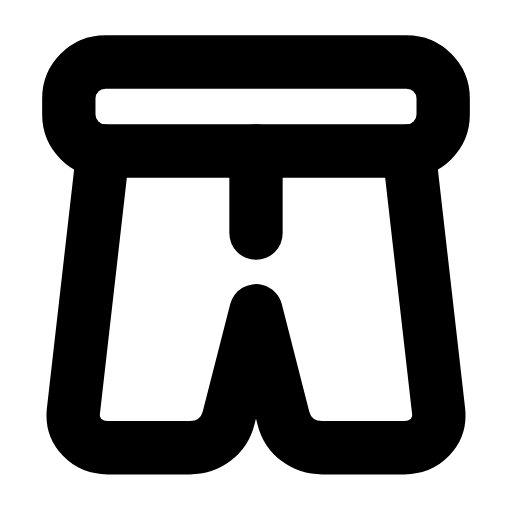
t = 0.00 s
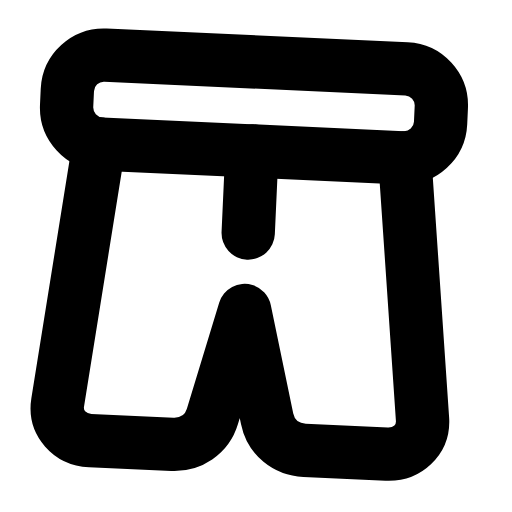
t = 0.31 s
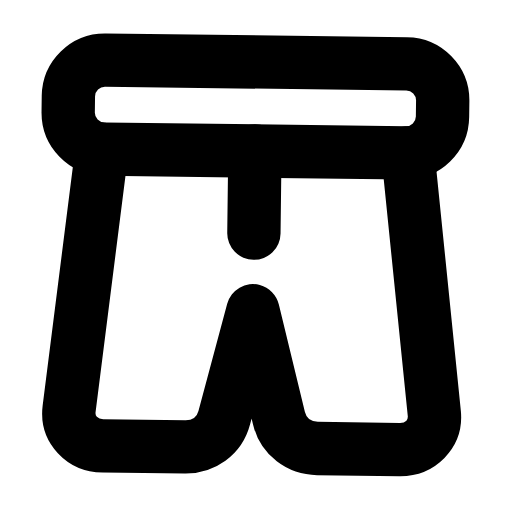
t = 0.60 s
t = 0.88 s: frame unchanged from t = 0.00 s, image omitted
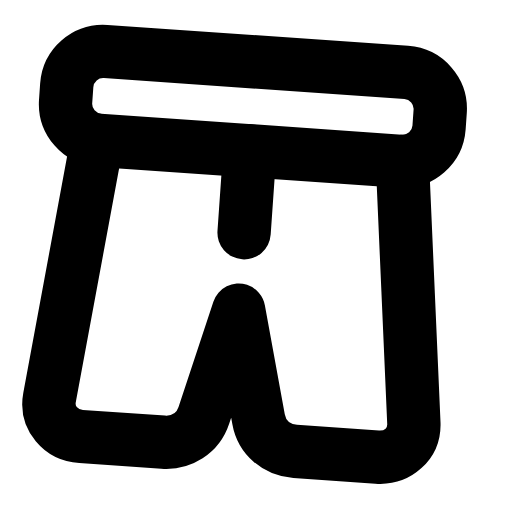
t = 1.22 s
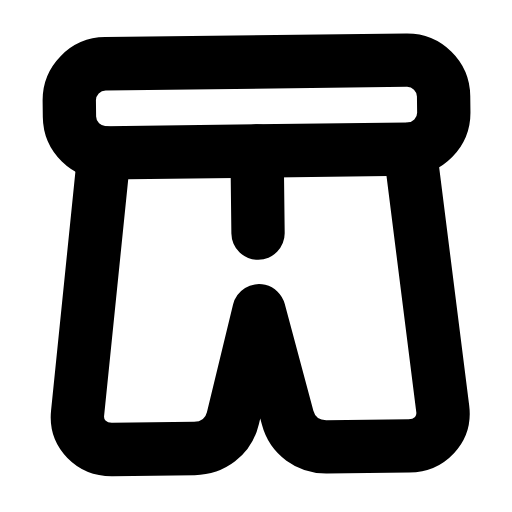
t = 1.50 s

The animated SVG that drew these frames (rendered in a browser with its animation timeline set to each time). Animation: 1 SMIL element (animateTransform=1); one cycle of 1.80 s, repeats indefinitely.

<svg xmlns="http://www.w3.org/2000/svg" width="24" height="24" viewBox="0 0 24 24" fill="none"><g transform="translate(-0.84 -0.84) scale(1.07)"><g><animateTransform attributeName="transform" type="rotate" values="0 12 3.5;-4 12 3.5;4 12 3.5;0 12 3.5;0 12 3.5;4 12 3.5;-4 12 3.5;0 12 3.5;0 12 3.5" keyTimes="0;0.135;0.2925;0.45;0.6;0.705;0.81;0.9;1" dur="1.8s" repeatCount="indefinite" calcMode="spline" keySplines="0.16 1 0.3 1;0.16 1 0.3 1;0.16 1 0.3 1;0.16 1 0.3 1;0.16 1 0.3 1;0.16 1 0.3 1;0.16 1 0.3 1;0.16 1 0.3 1"/><rect stroke="currentColor" stroke-width="2.336" stroke-linecap="round" stroke-linejoin="round" fill="none" x="3.8" y="3.5" width="16.4" height="3.9" rx="1.6"></rect><path stroke="currentColor" stroke-width="2.336" stroke-linecap="round" stroke-linejoin="round" fill="none" d="M5.3 7.4L4 18.8C3.9 19.7 4.6 20.4 5.5 20.4L9.1 20.4C9.9 20.4 10.6 19.9 10.8 19.1L12 14.4L13.2 19.1C13.4 19.9 14.1 20.4 14.9 20.4L18.5 20.4C19.4 20.4 20.1 19.7 20 18.8L18.7 7.4"></path><line stroke="currentColor" stroke-width="2.336" stroke-linecap="round" stroke-linejoin="round" fill="none" x1="12" x2="12" y1="7.4" y2="11"></line></g></g></svg>
